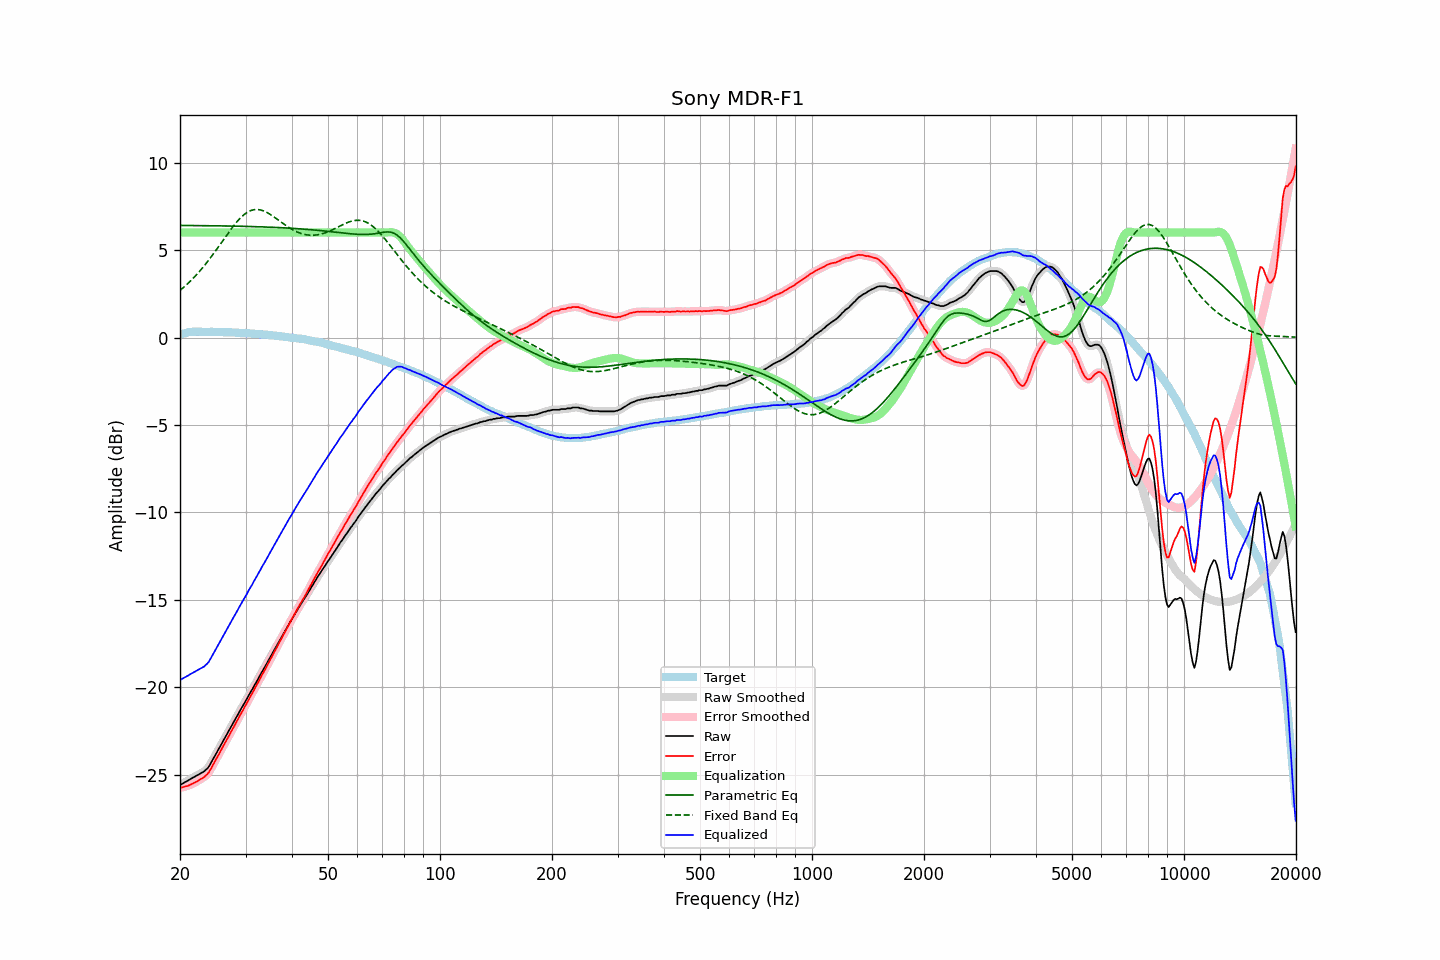

The file beside this chart, header and first rows:
frequency, raw, error, smoothed, error_smoothed, equalization, parametric_eq, fixed_band_eq, equalized_raw, equalized_smoothed, target
20.00, -25.58, -25.74, -25.58, -25.74, 6.00, 6.41, 2.69, -19.58, -19.58, 0.16
20.20, -25.53, -25.72, -25.53, -25.72, 6.00, 6.41, 2.77, -19.53, -19.53, 0.19
20.40, -25.48, -25.70, -25.48, -25.70, 6.00, 6.41, 2.85, -19.48, -19.48, 0.22
20.61, -25.43, -25.67, -25.43, -25.68, 6.00, 6.41, 2.93, -19.43, -19.43, 0.24
20.81, -25.38, -25.65, -25.38, -25.65, 6.00, 6.41, 3.01, -19.38, -19.38, 0.27
21.02, -25.33, -25.63, -25.33, -25.62, 6.00, 6.41, 3.10, -19.33, -19.33, 0.30
21.23, -25.27, -25.58, -25.27, -25.59, 6.00, 6.40, 3.18, -19.27, -19.27, 0.31
21.44, -25.22, -25.54, -25.22, -25.54, 6.00, 6.40, 3.28, -19.22, -19.22, 0.32
21.66, -25.17, -25.50, -25.17, -25.50, 6.00, 6.40, 3.37, -19.17, -19.17, 0.33
21.87, -25.12, -25.45, -25.12, -25.45, 6.00, 6.40, 3.46, -19.12, -19.12, 0.33
22.09, -25.07, -25.41, -25.07, -25.41, 6.00, 6.40, 3.56, -19.07, -19.07, 0.34
22.31, -25.02, -25.36, -25.02, -25.36, 6.00, 6.40, 3.66, -19.02, -19.02, 0.34
22.54, -24.96, -25.30, -24.96, -25.30, 6.00, 6.40, 3.77, -18.96, -18.96, 0.34
22.76, -24.91, -25.25, -24.92, -25.25, 6.00, 6.40, 3.87, -18.91, -18.92, 0.34
22.99, -24.86, -25.19, -24.86, -25.19, 6.00, 6.40, 3.98, -18.86, -18.86, 0.33
23.22, -24.81, -25.14, -24.80, -25.13, 6.00, 6.40, 4.09, -18.81, -18.80, 0.33
23.45, -24.72, -25.04, -24.73, -25.05, 6.00, 6.40, 4.21, -18.72, -18.73, 0.32
23.69, -24.64, -24.97, -24.64, -24.96, 6.00, 6.39, 4.32, -18.64, -18.64, 0.32
23.92, -24.53, -24.85, -24.52, -24.84, 6.00, 6.39, 4.44, -18.53, -18.52, 0.32
24.16, -24.37, -24.70, -24.37, -24.70, 6.00, 6.39, 4.56, -18.37, -18.37, 0.33
24.40, -24.20, -24.53, -24.21, -24.53, 6.00, 6.39, 4.69, -18.20, -18.21, 0.33
24.65, -24.03, -24.35, -24.03, -24.36, 6.00, 6.39, 4.81, -18.03, -18.03, 0.32
24.89, -23.88, -24.20, -23.87, -24.19, 6.00, 6.39, 4.94, -17.88, -17.87, 0.32
25.14, -23.70, -24.02, -23.71, -24.02, 6.00, 6.39, 5.07, -17.70, -17.71, 0.32
25.39, -23.55, -23.86, -23.54, -23.86, 6.00, 6.39, 5.20, -17.55, -17.54, 0.32
25.65, -23.37, -23.69, -23.38, -23.69, 6.00, 6.38, 5.33, -17.37, -17.38, 0.32
25.91, -23.21, -23.52, -23.21, -23.52, 6.00, 6.38, 5.46, -17.21, -17.21, 0.31
26.16, -23.04, -23.34, -23.04, -23.35, 6.00, 6.38, 5.59, -17.04, -17.04, 0.30
26.43, -22.87, -23.18, -22.87, -23.18, 6.00, 6.38, 5.72, -16.87, -16.87, 0.30
26.69, -22.71, -23.01, -22.71, -23.01, 6.00, 6.38, 5.85, -16.71, -16.71, 0.30
26.96, -22.54, -22.84, -22.54, -22.84, 6.00, 6.38, 5.98, -16.54, -16.54, 0.30
27.23, -22.38, -22.68, -22.38, -22.67, 6.00, 6.37, 6.10, -16.38, -16.38, 0.30
27.50, -22.20, -22.50, -22.21, -22.51, 6.00, 6.37, 6.23, -16.20, -16.21, 0.30
27.77, -22.05, -22.34, -22.05, -22.34, 6.00, 6.37, 6.35, -16.05, -16.05, 0.29
28.05, -21.89, -22.17, -21.89, -22.17, 6.00, 6.37, 6.47, -15.89, -15.89, 0.29
28.33, -21.72, -21.99, -21.72, -22.00, 6.00, 6.37, 6.58, -15.72, -15.72, 0.27
28.62, -21.56, -21.84, -21.56, -21.83, 6.00, 6.37, 6.68, -15.56, -15.56, 0.27
28.90, -21.39, -21.66, -21.40, -21.66, 6.00, 6.36, 6.78, -15.39, -15.40, 0.27
29.19, -21.23, -21.49, -21.23, -21.50, 6.00, 6.36, 6.88, -15.23, -15.23, 0.26
29.48, -21.08, -21.35, -21.07, -21.33, 6.00, 6.36, 6.96, -15.08, -15.07, 0.27
29.78, -20.90, -21.16, -20.91, -21.17, 6.00, 6.36, 7.04, -14.90, -14.91, 0.26
30.08, -20.75, -21.01, -20.75, -21.00, 6.00, 6.35, 7.11, -14.75, -14.75, 0.25
30.38, -20.59, -20.83, -20.58, -20.83, 6.00, 6.35, 7.17, -14.59, -14.58, 0.24
30.68, -20.41, -20.65, -20.43, -20.66, 6.00, 6.35, 7.22, -14.41, -14.43, 0.24
30.99, -20.26, -20.49, -20.26, -20.49, 6.00, 6.35, 7.26, -14.26, -14.26, 0.23
31.30, -20.11, -20.34, -20.10, -20.33, 6.00, 6.34, 7.29, -14.11, -14.10, 0.23
31.61, -19.93, -20.15, -19.94, -20.16, 6.00, 6.34, 7.31, -13.93, -13.94, 0.22
31.93, -19.77, -19.98, -19.77, -19.99, 6.00, 6.34, 7.32, -13.77, -13.77, 0.21
32.24, -19.62, -19.82, -19.61, -19.81, 6.00, 6.34, 7.32, -13.62, -13.61, 0.20
32.57, -19.44, -19.64, -19.45, -19.64, 6.00, 6.33, 7.31, -13.44, -13.45, 0.20
32.89, -19.29, -19.48, -19.28, -19.47, 6.00, 6.33, 7.30, -13.29, -13.28, 0.19
33.22, -19.11, -19.29, -19.12, -19.30, 6.00, 6.33, 7.27, -13.11, -13.12, 0.18
33.55, -18.96, -19.14, -18.96, -19.13, 6.00, 6.32, 7.24, -12.96, -12.96, 0.18
33.89, -18.80, -18.97, -18.80, -18.96, 6.00, 6.32, 7.20, -12.80, -12.80, 0.16
34.23, -18.63, -18.79, -18.63, -18.79, 6.00, 6.32, 7.15, -12.63, -12.63, 0.16
34.57, -18.47, -18.62, -18.47, -18.62, 6.00, 6.31, 7.10, -12.47, -12.47, 0.15
34.92, -18.30, -18.44, -18.30, -18.44, 6.00, 6.31, 7.05, -12.30, -12.30, 0.14
35.27, -18.14, -18.27, -18.14, -18.27, 6.00, 6.31, 6.99, -12.14, -12.14, 0.13
35.62, -17.97, -18.09, -17.98, -18.09, 6.00, 6.30, 6.93, -11.97, -11.98, 0.12
35.97, -17.81, -17.91, -17.81, -17.92, 6.00, 6.30, 6.86, -11.81, -11.81, 0.10
... 635 more rows
